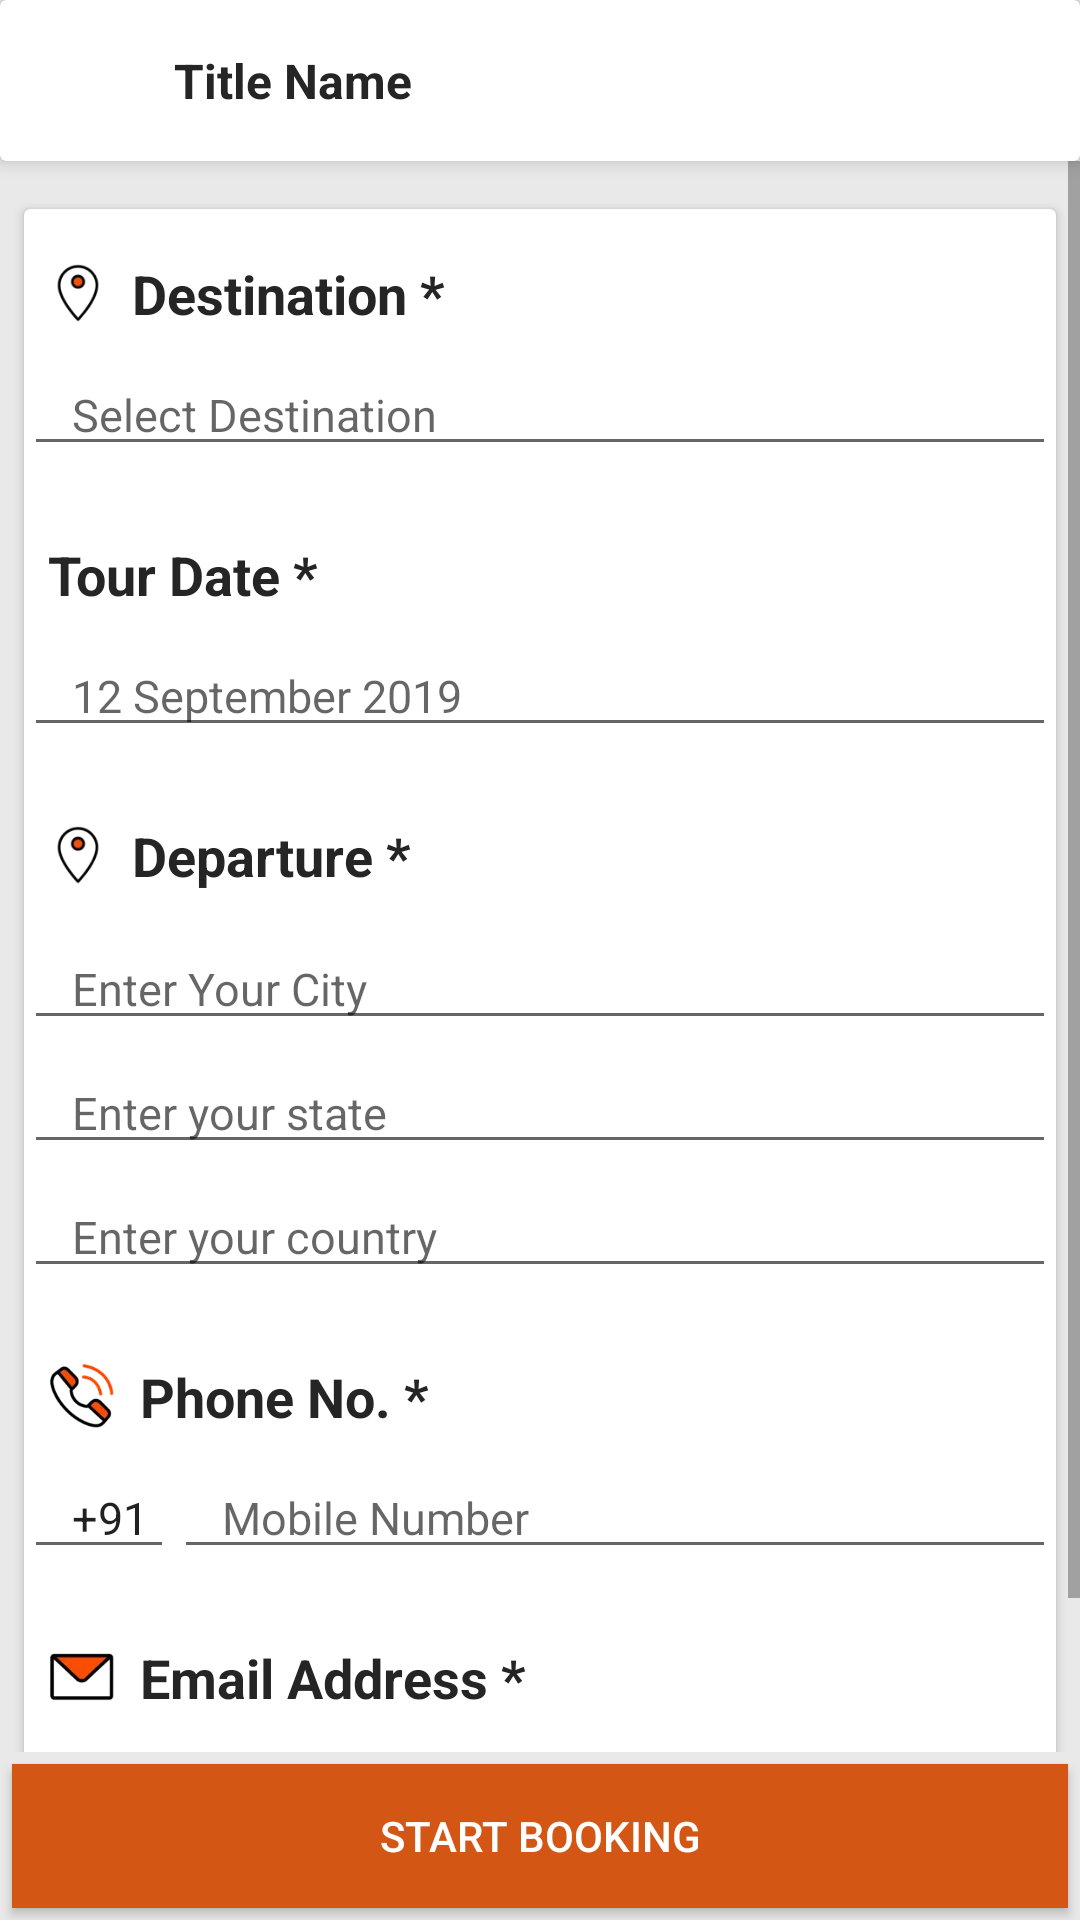

Produce the Android XML layout that renders to this screen, including the resource entries it uses.
<!-- AndroidManifest.xml: application theme AppTheme -->
<!-- res/layout/fragment_step_one.xml -->
<?xml version="1.0" encoding="utf-8"?>
<FrameLayout xmlns:android="http://schemas.android.com/apk/res/android"
    xmlns:tools="http://schemas.android.com/tools"
    android:layout_width="match_parent"
    android:layout_height="match_parent"
    xmlns:app="http://schemas.android.com/apk/res-auto"
    tools:context=".view.fragment.StepOneFragment">

    <RelativeLayout
        android:background="@color/off_white"
        android:orientation="vertical"
        android:layout_width="match_parent"
        android:layout_height="match_parent">

        <include
            android:id="@+id/toolbar"
            layout="@layout/toolbar_back"
            android:layout_alignParentTop="true"
            android:layout_height="wrap_content"
            android:layout_width="match_parent" />

        <ScrollView
            android:layout_below="@+id/toolbar"
            android:layout_above="@+id/enquiry_send_btn"
            android:layout_width="match_parent"
            android:layout_height="wrap_content">

            <LinearLayout
                android:orientation="vertical"
                android:layout_width="match_parent"
                android:layout_height="wrap_content">

        <androidx.cardview.widget.CardView
            android:id="@+id/card"
            app:cardCornerRadius="4dp"
            android:layout_margin="4sp"
            android:layout_width="match_parent"
            android:layout_height="wrap_content">

            <include
                android:visibility="gone"
                android:layout_width="match_parent"
                android:layout_height="wrap_content"
                android:id="@+id/booking_detail_layout"
                layout="@layout/content_program"/>

        </androidx.cardview.widget.CardView>

        <androidx.cardview.widget.CardView
            android:layout_margin="8sp"
            android:layout_width="match_parent"
            android:layout_height="match_parent">


                <LinearLayout
                    android:orientation="vertical"
                    android:layout_width="match_parent"
                    android:layout_height="match_parent">

                    <TextView
                        android:text="Destination *"
                        android:padding="8sp"
                        android:textSize="18sp"
                        android:textStyle="bold"
                        android:drawableStart="@drawable/tour_destination_covered"
                        android:drawablePadding="8dp"
                        android:layout_marginTop="8sp"
                        android:textColor="@color/black_252525"
                        android:layout_width="match_parent"
                        android:layout_height="wrap_content"/>


                    <EditText
                        android:id="@+id/enquiry_destination"
                        android:hint="Select Destination"
                        android:focusableInTouchMode="false"
                        android:focusable="false"
                        android:textSize="15sp"
                        android:inputType="none"
                        android:paddingStart="16sp"
                        android:layout_width="match_parent"
                        android:layout_height="wrap_content"/>

                    <TextView
                        android:layout_marginTop="16sp"
                        android:text="Tour Date *"
                        android:padding="8sp"
                        android:textSize="18sp"
                        android:textStyle="bold"
                        android:drawableTint="@color/orange"
                        android:drawableStart="@drawable/ic_date_range_black_24dp"
                        android:drawablePadding="8dp"
                        android:textColor="@color/black_252525"
                        android:layout_width="match_parent"
                        android:layout_height="wrap_content"/>

                    <EditText
                        android:id="@+id/enquiry_dateEt"
                        android:hint="12 September 2019"
                        android:textSize="15sp"
                        android:focusableInTouchMode="false"
                        android:paddingStart="16sp"
                        android:paddingEnd="16sp"
                        android:drawablePadding="8dp"
                        android:layout_width="match_parent"
                        android:layout_height="wrap_content"/>


                    <TextView
                        android:layout_marginTop="16sp"
                        android:text="Departure *"
                        android:padding="8sp"
                        android:textSize="18sp"
                        android:textStyle="bold"
                        android:drawableStart="@drawable/tour_destination_covered"
                        android:drawablePadding="8dp"
                        android:editable="false"
                        android:focusableInTouchMode="false"
                        android:textColor="@color/black_252525"
                        android:layout_width="match_parent"
                        android:layout_height="wrap_content"/>

                    <EditText
                        android:id="@+id/enquiry_city"
                        android:hint="Enter Your City"
                        android:textSize="15sp"
                        android:inputType="text"
                        android:layout_marginTop="4sp"
                        android:paddingStart="16sp"
                        android:layout_width="match_parent"
                        android:layout_height="wrap_content"/>


                    <EditText
                        android:id="@+id/enquiry_state"
                        android:hint="Enter your state"
                        android:textSize="15sp"
                        android:inputType="text"
                        android:layout_marginTop="4sp"
                        android:paddingStart="16sp"
                        android:layout_width="match_parent"
                        android:layout_height="wrap_content"/>


                    <EditText
                        android:id="@+id/enquiry_country"
                        android:hint="Enter your country"
                        android:textSize="15sp"
                        android:inputType="text"
                        android:paddingStart="16sp"
                        android:layout_marginTop="4sp"
                        android:layout_width="match_parent"
                        android:layout_height="wrap_content"/>


                    <TextView
                        android:layout_marginTop="16sp"
                        android:text="Phone No. *"
                        android:padding="8sp"
                        android:textSize="18sp"
                        android:textStyle="bold"
                        android:drawableStart="@drawable/ic_phone"
                        android:drawablePadding="8dp"
                        android:textColor="@color/black_252525"
                        android:layout_width="match_parent"
                        android:layout_height="wrap_content"/>

                    <LinearLayout
                        android:orientation="horizontal"
                        android:layout_width="match_parent"
                        android:layout_height="wrap_content">

                        <EditText
                            android:text="+91"
                            android:textSize="15sp"
                            android:paddingStart="16sp"
                            android:layout_width="50dp"
                            android:layout_height="wrap_content"/>

                        <EditText
                            android:id="@+id/enquiry_phone"
                            android:hint="Mobile Number"
                            android:inputType="phone"
                            android:textSize="15sp"
                            android:maxLength="10"
                            android:paddingStart="16sp"
                            android:layout_width="match_parent"
                            android:layout_height="wrap_content"/>

                    </LinearLayout>

                    <TextView
                        android:layout_marginTop="16sp"
                        android:text="Email Address *"
                        android:padding="8sp"
                        android:textSize="18sp"
                        android:textStyle="bold"
                        android:drawableStart="@drawable/ic_message_24dp"
                        android:drawablePadding="8dp"
                        android:textColor="@color/black_252525"
                        android:layout_width="match_parent"
                        android:layout_height="wrap_content"/>

                    <EditText
                        android:id="@+id/enquiry_email"
                        android:inputType="textEmailAddress"
                        android:hint="Email Address"
                        android:textSize="15sp"
                        android:paddingStart="16sp"
                        android:layout_marginBottom="16dp"
                        android:layout_width="match_parent"
                        android:layout_height="wrap_content"/>

                </LinearLayout>


        </androidx.cardview.widget.CardView>
        </LinearLayout>
        </ScrollView>

        <Button
            android:id="@+id/enquiry_send_btn"
            android:text="Start booking"
            android:layout_margin="4dp"
            android:background="@color/orange"
            android:textColor="@color/white"
            android:layout_alignParentBottom="true"
            android:layout_width="match_parent"
            android:layout_height="wrap_content"/>
    </RelativeLayout>

</FrameLayout>
<!-- res/layout/toolbar_back.xml (included above) -->
<?xml version="1.0" encoding="utf-8"?>
<androidx.cardview.widget.CardView xmlns:android="http://schemas.android.com/apk/res/android"
    xmlns:app="http://schemas.android.com/apk/res-auto"
    app:cardElevation="4dp"
    android:layout_width="match_parent"
    android:layout_height="wrap_content">

    <LinearLayout
        android:orientation="horizontal"
        android:padding="8dp"
        android:layout_width="match_parent"
        android:layout_height="wrap_content">

        <ImageView
            android:id="@+id/toolbar_go_back_iv"
            android:layout_gravity="center_vertical"
            android:src="@drawable/ic_arrow_back_black_24dp"
            android:padding="4dp"
            android:layout_width="42dp"
            android:layout_height="match_parent" />

        <TextView
            android:id="@+id/toolbar_back_title"
            android:maxLines="1"
            android:layout_gravity="center_vertical"
            android:textColor="@color/black_252525"
            android:textSize="16sp"
            android:textStyle="bold"
            android:text="Title Name"
            android:padding="8dp"
            android:layout_width="wrap_content"
            android:layout_height="match_parent" />

    </LinearLayout>


</androidx.cardview.widget.CardView>
<!-- res/layout/content_program.xml (included above) -->
<?xml version="1.0" encoding="utf-8"?>
<LinearLayout xmlns:android="http://schemas.android.com/apk/res/android"
    android:background="@color/white"
    android:orientation="vertical" android:layout_width="match_parent"
    android:layout_height="wrap_content">

    <TextView
        android:text="Booking Detail"
        android:textSize="16sp"
        android:textStyle="bold"
        android:paddingStart="8dp"
        android:paddingTop="3sp"
        android:paddingBottom="3sp"
        android:layout_marginBottom="4sp"
        android:background="@color/orange"
        android:textColor="@color/white"
        android:layout_width="match_parent"
        android:layout_height="wrap_content"/>

    <LinearLayout
        android:orientation="vertical"
        android:padding="8dp"
        android:layout_width="match_parent"
        android:layout_height="wrap_content">

        <LinearLayout
            android:orientation="horizontal"
            android:layout_margin="2dp"
            android:layout_width="wrap_content"
            android:layout_height="wrap_content">

            <TextView
                android:text="Tour Name:"
                android:textStyle="bold"
                android:fontFamily="sans-serif-condensed"
                android:textColor="@color/orange"
                android:layout_width="wrap_content"
                android:layout_height="wrap_content"
                />

            <TextView
                android:id="@+id/placeName"
                android:text="04 Days and 05 Nights"
                android:paddingStart="8dp"
                android:maxLines="1"
                android:fontFamily="sans-serif-condensed"
                android:textColor="@color/black"
                android:layout_width="wrap_content"
                android:layout_height="match_parent"/>

        </LinearLayout>


        <LinearLayout
            android:orientation="horizontal"
            android:layout_margin="2dp"
            android:layout_width="wrap_content"
            android:layout_height="wrap_content">

            <TextView
                android:text="Tour duration:"
                android:textStyle="bold"
                android:fontFamily="sans-serif-condensed"
                android:textColor="@color/orange"
                android:layout_width="wrap_content"
                android:layout_height="wrap_content"
                />
            <TextView
                android:id="@+id/placeDuration"
                android:text="04 Days and 05 Nights"
                android:paddingStart="8dp"
                android:maxLines="1"
                android:fontFamily="sans-serif-condensed"
                android:textColor="@color/black"
                android:layout_width="wrap_content"
                android:layout_height="match_parent"/>

        </LinearLayout>

        <LinearLayout
            android:orientation="horizontal"
            android:layout_margin="2dp"
            android:layout_width="wrap_content"
            android:layout_height="wrap_content">

            <TextView
                android:text="Price:"
                android:textStyle="bold"
                android:fontFamily="sans-serif-condensed"
                android:textColor="@color/orange"
                android:layout_width="wrap_content"
                android:layout_height="wrap_content"
                />
            <TextView
                android:id="@+id/placePrice"
                android:text="Rs.160000/-"
                android:paddingStart="8dp"
                android:maxLines="1"
                android:fontFamily="sans-serif-condensed"
                android:textColor="@color/black"
                android:layout_width="wrap_content"
                android:layout_height="wrap_content"/>
        </LinearLayout>

        <LinearLayout
            android:orientation="horizontal"
            android:layout_margin="2dp"
            android:layout_width="wrap_content"
            android:layout_height="wrap_content">
            <TextView
                android:text="Cities:"
                android:textStyle="bold"
                android:fontFamily="sans-serif-condensed"
                android:textColor="@color/orange"
                android:layout_width="wrap_content"
                android:layout_height="wrap_content"
                />
            <TextView
                android:id="@+id/placeCovered"
                android:text="Delhi - Kanpur - Lucknow - Hariyana - jamshedpur"
                android:paddingStart="8dp"
                android:paddingEnd="16dp"
                android:fontFamily="sans-serif-condensed"
                android:textColor="@color/black"
                android:layout_width="wrap_content"
                android:layout_height="wrap_content"
                />
        </LinearLayout>

        <LinearLayout
            android:orientation="horizontal"
            android:layout_margin="2dp"
            android:layout_width="wrap_content"
            android:layout_height="wrap_content">
            <TextView
                android:text="Booking Date:"
                android:textStyle="bold"
                android:fontFamily="sans-serif-condensed"
                android:textColor="@color/orange"
                android:layout_width="wrap_content"
                android:layout_height="wrap_content"
                />
            <TextView
                android:id="@+id/placeTourDate"
                android:text="Not Selected"
                android:paddingStart="8dp"
                android:paddingEnd="16dp"
                android:fontFamily="sans-serif-condensed"
                android:textColor="@color/black"
                android:layout_width="wrap_content"
                android:layout_height="wrap_content"
                />
        </LinearLayout>


    </LinearLayout>

</LinearLayout>
<!-- resources referenced by this layout -->
<resources>
  <color name="black">#000000</color>
  <color name="black_252525">#252525</color>
  <color name="off_white">#E9E9E9</color>
  <color name="orange">#D45614</color>
  <color name="white">#ffffff</color>
  <!-- drawable ic_message_24dp: webp bitmap (drawable-hdpi, 562 bytes) -->
  <!-- drawable ic_phone: webp bitmap (drawable-hdpi, 1166 bytes) -->
  <!-- drawable tour_destination_covered: webp bitmap (drawable-hdpi, 604 bytes) -->
  <style name="AppTheme" parent="Theme.AppCompat.Light.NoActionBar">
          
          <item name="colorPrimary">@color/colorPrimary</item>
          <item name="colorPrimaryDark">@color/colorPrimaryDark</item>
          <item name="colorAccent">@color/colorAccent</item>
      </style>
  <color name="colorPrimary">#D45614</color>
  <color name="colorPrimaryDark">#B94001</color>
  <color name="colorAccent">#D45614</color>
</resources>
